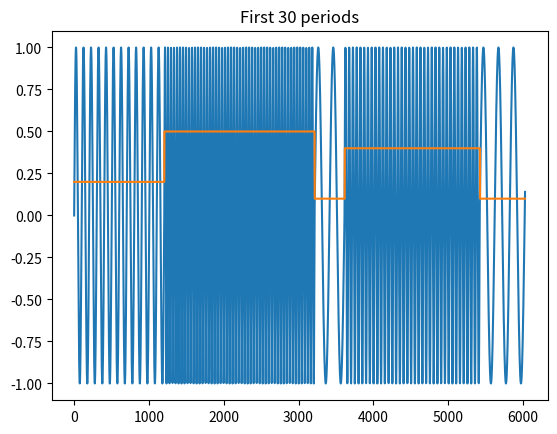

This figure's Python source:
#!/usr/bin/env python
# coding: utf-8

"""Learn the Mackey-Glass equation."""


from __future__ import (
    absolute_import,
    division,
    print_function,
    unicode_literals,
)

import matplotlib.pyplot as plt
import numpy as np


NUM_PERIODS = 50
SAMPLES_PER_PERIOD = 201
MAX_FREQUENCY = 5
MIN_PERIOD = 2
MAX_PERIOD = 10


def generate_signal(
        num_periods,
        samples_per_period,
        max_frequency,
        min_period,
        max_period
):
    frequencies = []
    signal = []

    target_length = num_periods * samples_per_period

    while len(signal) < target_length:
        frequency = np.random.randint(1, max_frequency + 1)
        section_length = min(
            np.random.randint(min_period, max_period + 1),
            target_length - len(signal)
        )

        print('Frequency {} over {} periods'.format(frequency, section_length))

        sampling_points = np.linspace(
            0,
            2 * np.pi * section_length,
            samples_per_period * section_length
        )
        section = np.sin(frequency * sampling_points[:-1])
        signal.extend(section)
        frequencies.extend([frequency] * samples_per_period * section_length)

    return frequencies, signal


if __name__ == '__main__':
    input_frequencies, signal = generate_signal(
        NUM_PERIODS,
        SAMPLES_PER_PERIOD,
        MAX_FREQUENCY,
        MIN_PERIOD,
        MAX_PERIOD,
    )

    # plot some periods
    plt.plot(signal[:SAMPLES_PER_PERIOD * 30], label='Signal')
    plt.plot(
        [
            frequency/10
            for frequency in input_frequencies[:SAMPLES_PER_PERIOD * 30]
        ],
        label='Input frequency'
    )
    plt.title('First 30 periods')
    plt.show()
